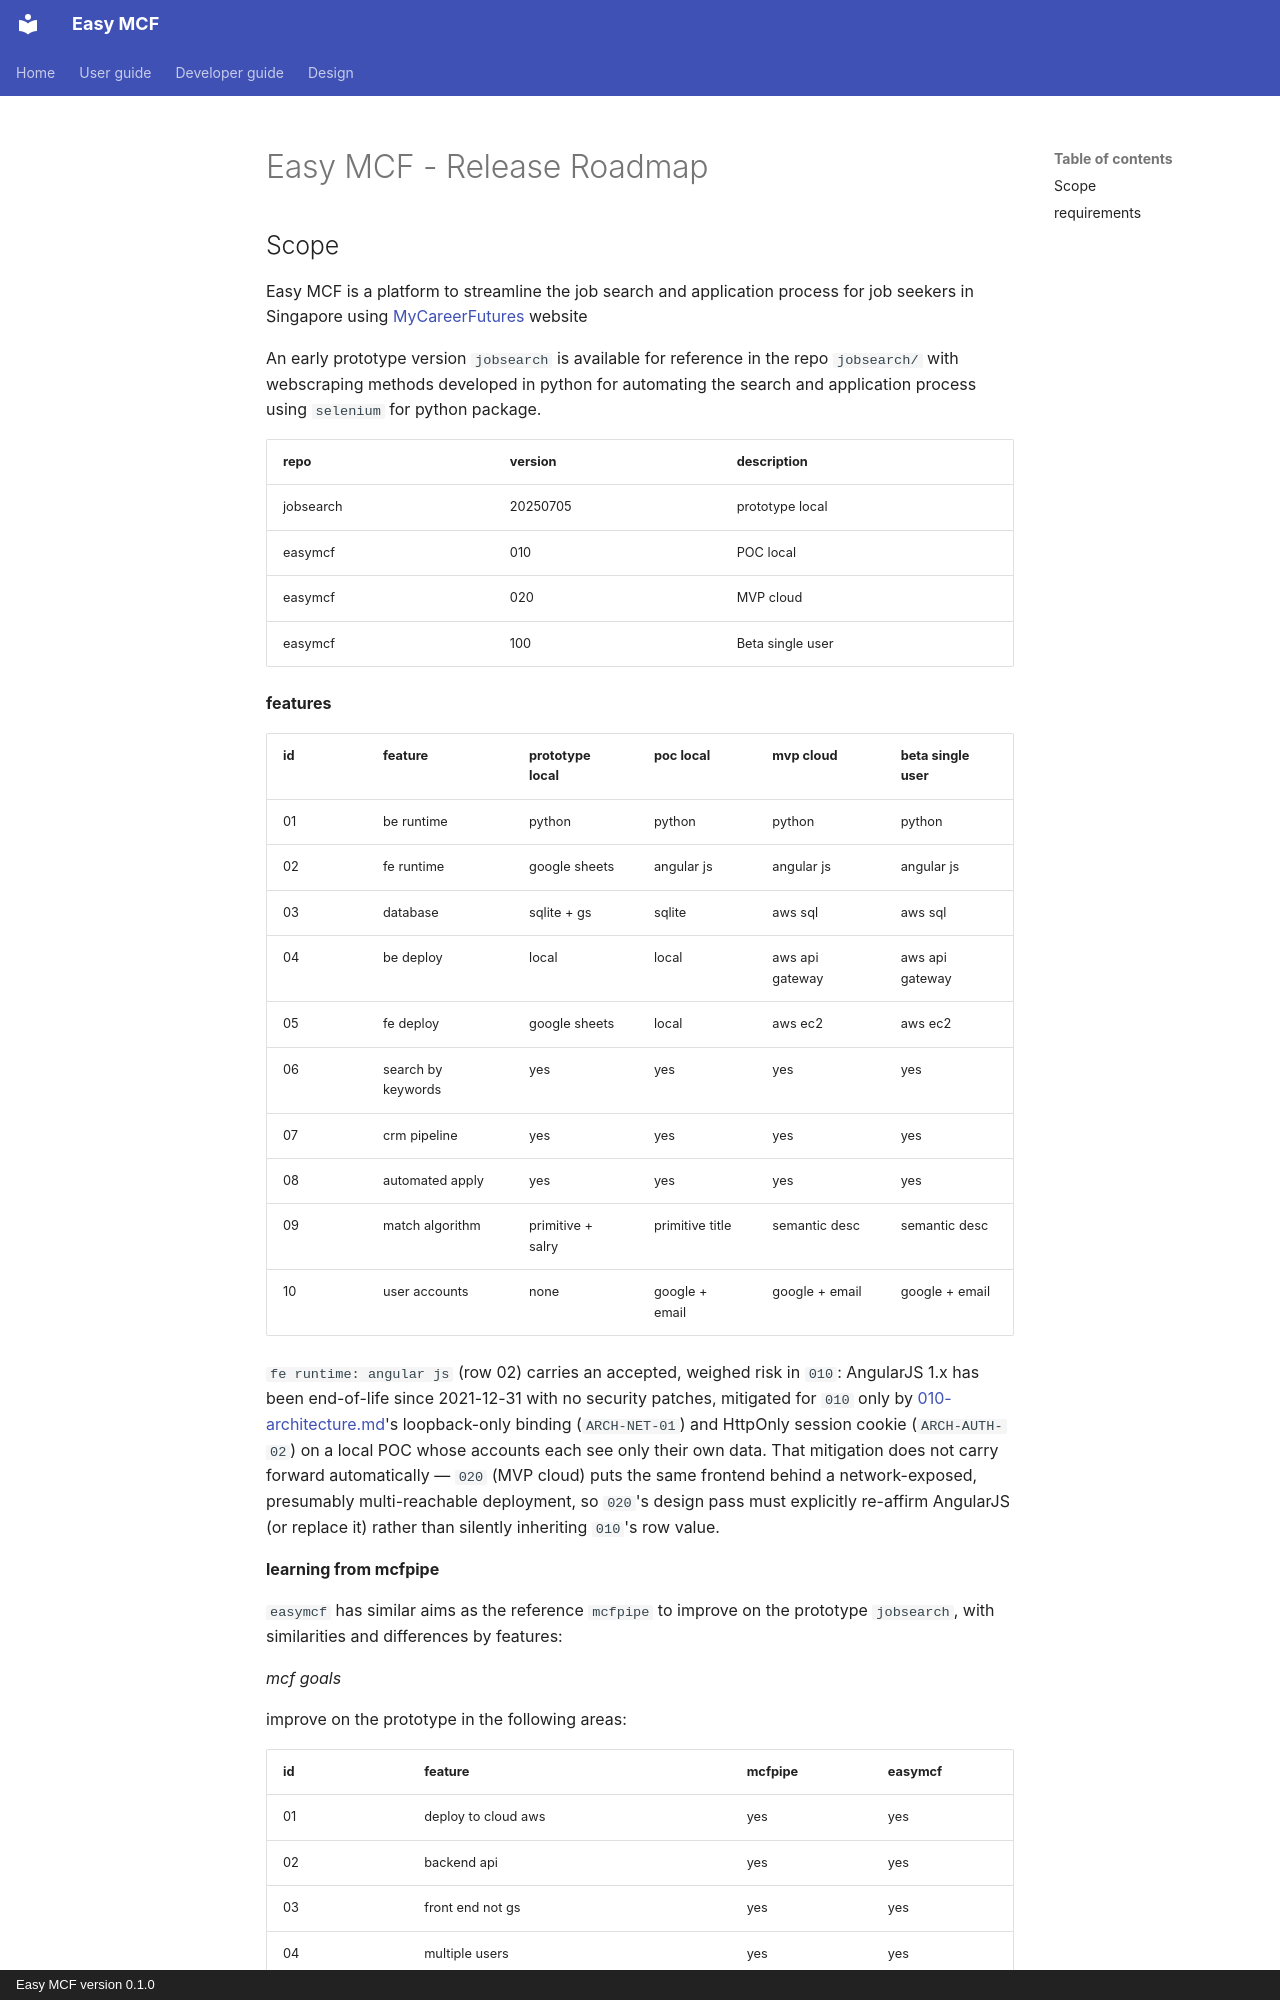

repository: yayfalafels/easymcf · page: releases/release-roadmap.html · generator: mkdocs · copyright: Easy MCF version 0.1.0

# Easy MCF - Release Roadmap

## Scope

Easy MCF is a platform to streamline the job search and application process for job seekers in Singapore using [MyCareerFutures](http://mycareersfuture.gov.sg/) website

An early prototype version `jobsearch` is available for reference in the repo `jobsearch/` with webscraping methods developed in python for automating the search and application process using `selenium` for python package.  


| repo        | version   | description             |
| ----------- | --------- | ----------------------- |
| jobsearch   | 20250705  | prototype local         |
| easymcf     | 010       | POC local               |
| easymcf     | 020       | MVP cloud               |
| easymcf     | 100       | Beta single user        |  

__features__

| id | feature              | prototype local    | poc local       | mvp cloud        | beta single user        |
| -- | -------------------- | ------------------ | --------------- | ---------------- | ----------------------- |
| 01 | be runtime           | python             | python          | python           | python                  |
| 02 | fe runtime           | google sheets      | angular js      | angular js       | angular js              |
| 03 | database             | sqlite + gs        | sqlite          | aws sql          | aws sql                 |
| 04 | be deploy            | local              | local           | aws api gateway  | aws api gateway         |
| 05 | fe deploy            | google sheets      | local           | aws ec2          | aws ec2                 |
| 06 | search by keywords   | yes                | yes             | yes              | yes                     |
| 07 | crm pipeline         | yes                | yes             | yes              | yes                     |
| 08 | automated apply      | yes                | yes             | yes              | yes                     |
| 09 | match algorithm      | primitive + salry  | primitive title | semantic desc    | semantic desc                    |
| 10 | user accounts        | none               | google + email  | google + email   | google + email                  |

`fe runtime: angular js` (row 02) carries an accepted, weighed risk in `010`: AngularJS 1.x has been end-of-life since 2021-12-31 with no security patches, mitigated for `010` only by [010-architecture.md](010/010-architecture.md)'s loopback-only binding (`ARCH-NET-01`) and HttpOnly session cookie (`ARCH-AUTH-02`) on a local POC whose accounts each see only their own data. That mitigation does not carry forward automatically — `020` (MVP cloud) puts the same frontend behind a network-exposed, presumably multi-reachable deployment, so `020`'s design pass must explicitly re-affirm AngularJS (or replace it) rather than silently inheriting `010`'s row value.

__learning from mcfpipe__

`easymcf` has similar aims as the reference `mcfpipe` to improve on the prototype `jobsearch`, with similarities and differences by features:

_mcf goals_

improve on the prototype in the following areas:
